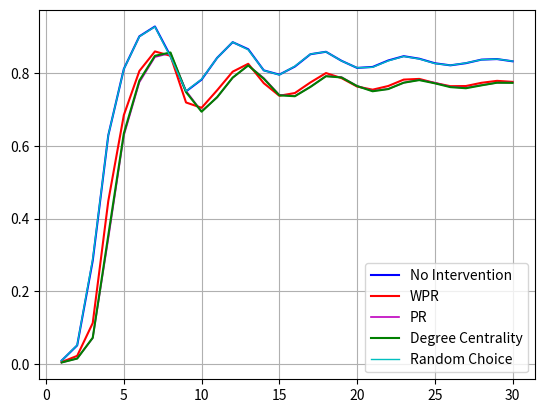

Reproduce this figure in Python.
import matplotlib.pyplot as plt

ratios = [0.008548249041717837, 0.050516169848535596, 0.2841628521454356, 0.6294667113244762, 0.8123791448029474,
          0.9022805254735589, 0.9294696885117785, 0.8479237840050612, 0.7505675263295002, 0.7830657586245394,
          0.8429332737895873, 0.8862409288824383, 0.8667128130698523, 0.8084633992036024, 0.7966901120166723,
          0.8190018979569053, 0.853028171634848, 0.8597320531427933, 0.8348487216702021, 0.8153310260131741,
          0.8179271333407763, 0.8357180603624725, 0.8476007591827621, 0.8406527483160284, 0.8281507945368612,
          0.8223705853894533, 0.828289233746418, 0.8380998102043095, 0.8396300844776897, 0.8334888913698784]

wpr_ratios = [0.004482899780432437, 0.021675412154367163, 0.11206281865207846, 0.44833538014960367, 0.6851825387964721,
              0.8068266904841651, 0.860663912768412, 0.8487298574671579, 0.7199776710952328, 0.7053150236314242,
              0.7536429608127722, 0.8048520710059172, 0.8266279632317368, 0.773204569982509, 0.7384898217409103,
              0.7460176398347661, 0.7752387332068029, 0.8011008150050241, 0.7871757656953593, 0.7639864537977745,
              0.7552565963306167, 0.7653418183171449, 0.7830404525324699, 0.7849421309218116, 0.7736727326857951,
              0.7648944959249748, 0.7653284209742846, 0.7742108592906851, 0.7796055226824458, 0.7768300398198802]
pr_ratios = [0.003365710245245804, 0.014382047560567154, 0.07053254437869823, 0.3443005470581668, 0.6286286330988798,
             0.7757039187227867, 0.8452644114472851, 0.8558989244910871, 0.7520821703695434, 0.6955185888132187,
             0.7340165978192102, 0.7880346842320718, 0.8220527706449332, 0.787347698262067, 0.7408150050240035,
             0.7376606750772208, 0.7631476312753526, 0.7926433701760262, 0.7898031334896357, 0.7656119980648283,
             0.751983178891742, 0.7571337129247144, 0.7744229838859737, 0.7824197089799412, 0.7742726359272077,
             0.763192289084887, 0.7604264820810539, 0.7676171337129247, 0.7744735960701128, 0.7748301142495627]

degree_centrality_ratios = [0.00336496594842023, 0.014193740463696923, 0.07160135462022255, 0.3537717241635964,
                            0.6347556845670054, 0.7804428566112166, 0.8486874325481002, 0.8577745524915337,
                            0.7485914182576011, 0.6946045923114138, 0.7346373413717391, 0.7885713222433106,
                            0.8221197573592348, 0.7853842432362026, 0.7397811767332813, 0.7371999553421905,
                            0.7629005247292621, 0.7923530944140523, 0.7889583565926092, 0.7651817944996464,
                            0.7508987384168807, 0.756933497078635, 0.7745443042685423, 0.7816486174686464,
                            0.772897175393547, 0.7623132745338841, 0.759225931301403, 0.7671980946001266,
                            0.7744929477875777, 0.7740969818763723]
random_ratios = [0.008653194894123776, 0.05132373190428343, 0.28920695173235084, 0.629891704811879, 0.8120360239663578,
                 0.9017453760559712, 0.9286918983290536, 0.8451185292694726, 0.7514644040043169, 0.7840556734025529,
                 0.842759108332403, 0.8864813367570987, 0.8652458040266459, 0.8083867366305683, 0.7961036061181199,
                 0.8199732053142793, 0.8533571508317517, 0.8597380075173979, 0.8345770533288676, 0.815601950057683,
                 0.8170525845707268, 0.834642551449518, 0.8470060660191284, 0.8400066986714302, 0.827434780990659,
                 0.8225276320196494, 0.8288601094116334, 0.8378653567042537, 0.8395392802649697, 0.8339265379033158]

x = range(1, len(ratios) + 1)

_, ax = plt.subplots()

ax.plot(x, ratios, label='No Intervention', color='b')

ax.plot(x, wpr_ratios, label='WPR', color='r')
#
ax.plot(x, pr_ratios, label='PR', color='m', linewidth=1.2)
ax.plot(x, degree_centrality_ratios, label='Degree Centrality', color='g')

ax.plot(x, random_ratios, label='Random Choice', color='c', linewidth=1)

ax.legend()

plt.grid(True)
plt.savefig('./plot_big_alpha_3_r.png', dpi=300)
plt.show()
